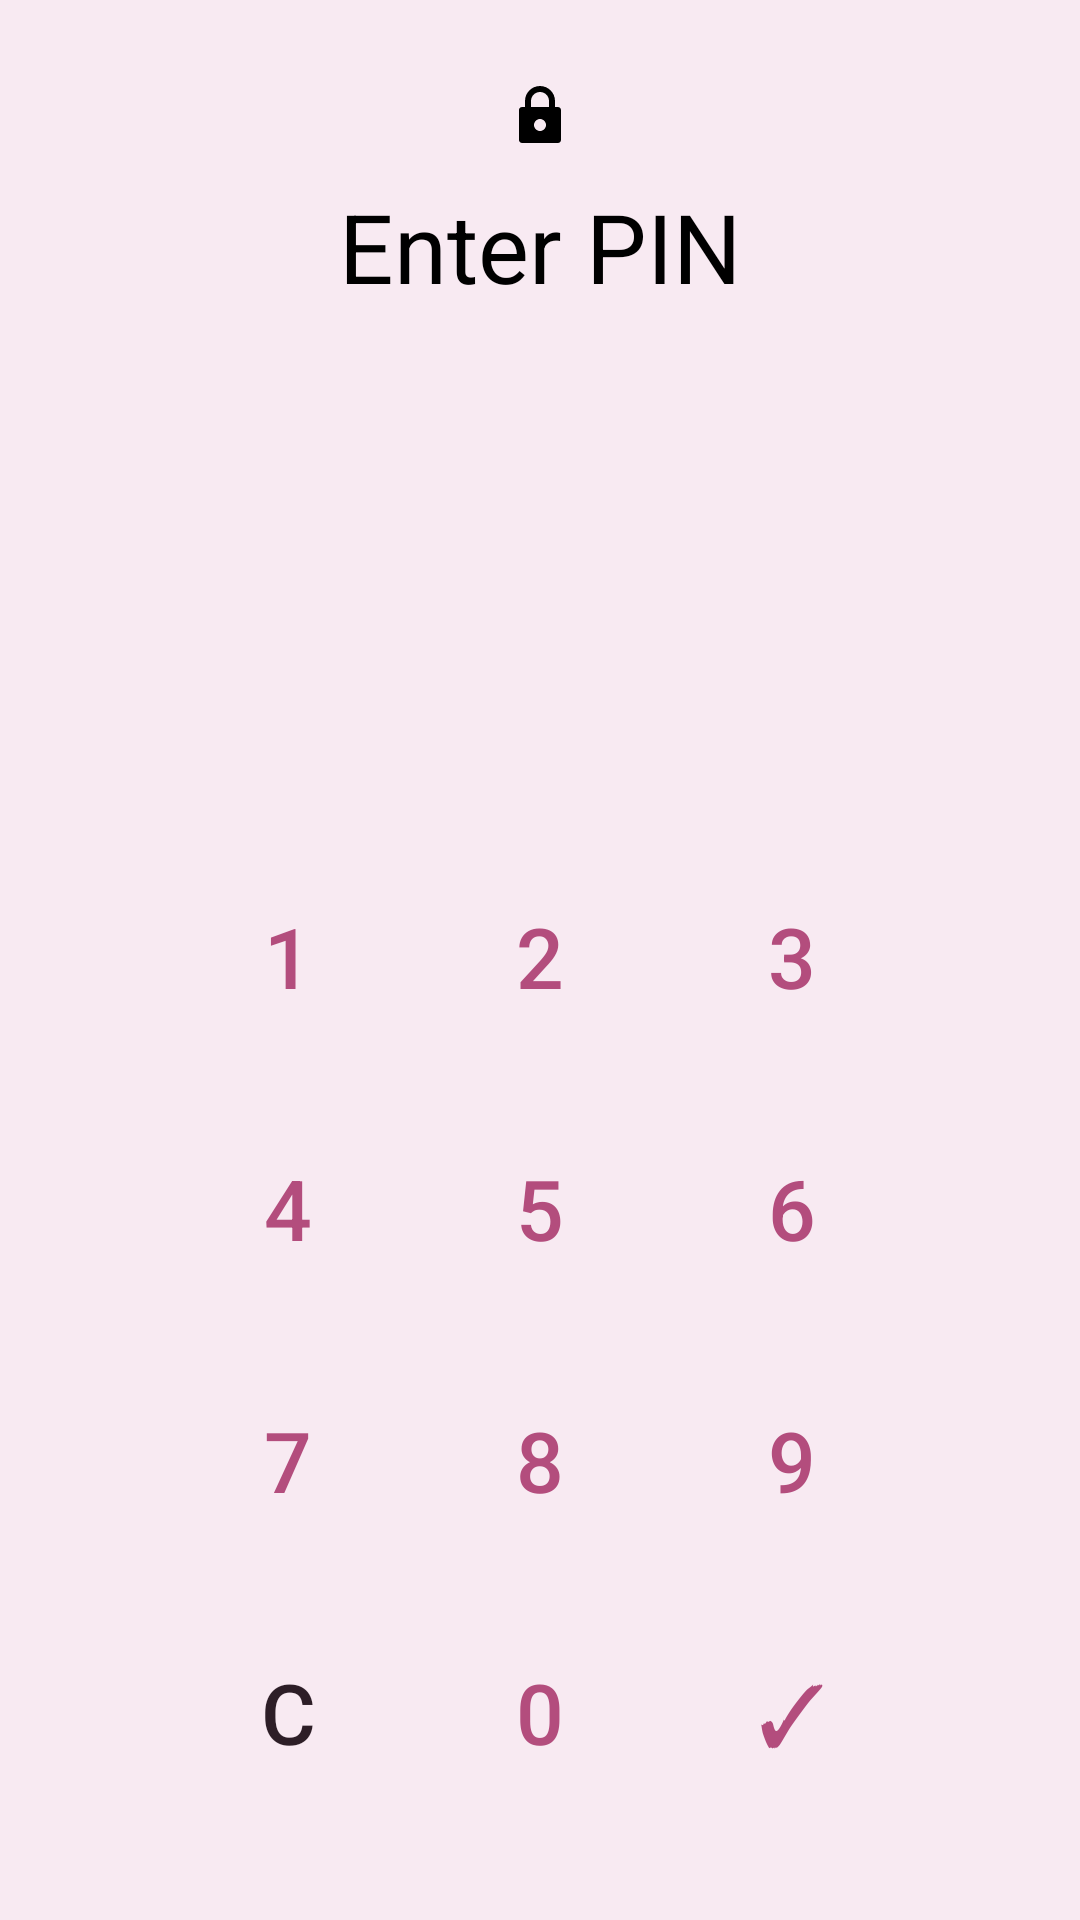

Android layout source for this screen:
<!-- AndroidManifest.xml: activity theme AppTheme -->
<!-- res/layout/activity_app_lock.xml -->
<?xml version="1.0" encoding="utf-8"?>
<LinearLayout xmlns:android="http://schemas.android.com/apk/res/android"
    xmlns:app="http://schemas.android.com/apk/res-auto"
    android:layout_width="match_parent"
    android:layout_height="match_parent"
    android:background="?attr/colorAppLockContainer"
    android:fitsSystemWindows="true"
    android:gravity="center"
    android:orientation="vertical"
    android:padding="@dimen/layout_dimension_24">

    <TextView
        android:layout_width="wrap_content"
        android:layout_height="wrap_content"
        android:layout_marginBottom="@dimen/layout_dimension_40"
        android:drawablePadding="@dimen/layout_dimension_10"
        android:gravity="center"
        android:text="@string/app_lock_title"
        android:textColor="?attr/colorOnInfo"
        android:textSize="@dimen/text_size_32"
        app:drawableTint="?attr/colorOnInfo"
        app:drawableTopCompat="@drawable/ic_lock" />

    <TextView
        android:id="@+id/pin_display"
        android:layout_width="wrap_content"
        android:layout_height="wrap_content"
        android:layout_marginBottom="@dimen/layout_dimension_90"
        android:drawablePadding="@dimen/layout_dimension_10"
        android:gravity="center"
        android:letterSpacing="0.4"
        android:text=""
        android:textColor="?attr/colorOnInfo"
        android:textSize="@dimen/text_size_32" />

    <GridLayout
        android:layout_width="wrap_content"
        android:layout_height="wrap_content"
        android:columnCount="3"
        android:orientation="horizontal"
        android:rowCount="4">

        <Button
            android:id="@+id/btn_1"
            style="@style/Widget.Daymark.AppLockKeyButton"
            android:layout_width="@dimen/layout_dimension_72"
            android:layout_height="@dimen/layout_dimension_72"
            android:layout_margin="@dimen/layout_dimension_6"
            android:text="@string/keypad_num_1" />

        <Button
            android:id="@+id/btn_2"
            style="@style/Widget.Daymark.AppLockKeyButton"
            android:layout_width="@dimen/layout_dimension_72"
            android:layout_height="@dimen/layout_dimension_72"
            android:layout_margin="@dimen/layout_dimension_6"
            android:text="@string/keypad_num_2" />

        <Button
            android:id="@+id/btn_3"
            style="@style/Widget.Daymark.AppLockKeyButton"
            android:layout_width="@dimen/layout_dimension_72"
            android:layout_height="@dimen/layout_dimension_72"
            android:layout_margin="@dimen/layout_dimension_6"
            android:text="@string/keypad_num_3" />

        <Button
            android:id="@+id/btn_4"
            style="@style/Widget.Daymark.AppLockKeyButton"
            android:layout_width="@dimen/layout_dimension_72"
            android:layout_height="@dimen/layout_dimension_72"
            android:layout_margin="@dimen/layout_dimension_6"
            android:text="@string/keypad_num_4" />

        <Button
            android:id="@+id/btn_5"
            style="@style/Widget.Daymark.AppLockKeyButton"
            android:layout_width="@dimen/layout_dimension_72"
            android:layout_height="@dimen/layout_dimension_72"
            android:layout_margin="@dimen/layout_dimension_6"
            android:text="@string/keypad_num_5" />

        <Button
            android:id="@+id/btn_6"
            style="@style/Widget.Daymark.AppLockKeyButton"
            android:layout_width="@dimen/layout_dimension_72"
            android:layout_height="@dimen/layout_dimension_72"
            android:layout_margin="@dimen/layout_dimension_6"
            android:text="@string/keypad_num_6" />

        <Button
            android:id="@+id/btn_7"
            style="@style/Widget.Daymark.AppLockKeyButton"
            android:layout_width="@dimen/layout_dimension_72"
            android:layout_height="@dimen/layout_dimension_72"
            android:layout_margin="@dimen/layout_dimension_6"
            android:text="@string/keypad_num_7" />

        <Button
            android:id="@+id/btn_8"
            style="@style/Widget.Daymark.AppLockKeyButton"
            android:layout_width="@dimen/layout_dimension_72"
            android:layout_height="@dimen/layout_dimension_72"
            android:layout_margin="@dimen/layout_dimension_6"
            android:text="@string/keypad_num_8" />

        <Button
            android:id="@+id/btn_9"
            style="@style/Widget.Daymark.AppLockKeyButton"
            android:layout_width="@dimen/layout_dimension_72"
            android:layout_height="@dimen/layout_dimension_72"
            android:layout_margin="@dimen/layout_dimension_6"
            android:text="@string/keypad_num_9" />

        <Button
            android:id="@+id/btn_clear"
            style="@style/Widget.Daymark.AppLockKeyButton"
            android:layout_width="@dimen/layout_dimension_72"
            android:layout_height="@dimen/layout_dimension_72"
            android:layout_margin="@dimen/layout_dimension_6"
            android:text="@string/keypad_clear_btn"
            android:textColor="?attr/colorOnMenuContainer"
            app:backgroundTint="?attr/colorSecondaryContainer"
            app:cornerRadius="@dimen/layout_dimension_6"
            app:strokeColor="?attr/colorOutline"
            app:strokeWidth="@dimen/layout_dimension_2" />

        <Button
            android:id="@+id/btn_0"
            style="@style/Widget.Daymark.AppLockKeyButton"
            android:layout_width="@dimen/layout_dimension_72"
            android:layout_height="@dimen/layout_dimension_72"
            android:layout_margin="@dimen/layout_dimension_6"
            android:text="@string/keypad_num_0" />

        <Button
            android:id="@+id/btn_enter"
            style="@style/Widget.Daymark.AppLockKeyButton"
            android:layout_width="@dimen/layout_dimension_72"
            android:layout_height="@dimen/layout_dimension_72"
            android:layout_margin="@dimen/layout_dimension_6"
            android:text="@string/keypad_confirm_btn"
            app:backgroundTint="?attr/colorPrimaryContainer"
            app:tint="?attr/colorOnPrimaryContainer" />
    </GridLayout>
</LinearLayout>
<!-- resources referenced by this layout -->
<resources>
  <dimen name="layout_dimension_10">10dp</dimen>
  <dimen name="layout_dimension_2">2dp</dimen>
  <dimen name="layout_dimension_24">24dp</dimen>
  <dimen name="layout_dimension_40">40dp</dimen>
  <dimen name="layout_dimension_6">6dp</dimen>
  <dimen name="layout_dimension_72">72dp</dimen>
  <dimen name="layout_dimension_90">90dp</dimen>
  <dimen name="text_size_32">32sp</dimen>
  <string name="app_lock_title">Enter PIN</string>
  <string name="keypad_clear_btn">C</string>
  <string name="keypad_confirm_btn">✓</string>
  <string name="keypad_num_0">0</string>
  <string name="keypad_num_1">1</string>
  <string name="keypad_num_2">2</string>
  <string name="keypad_num_3">3</string>
  <string name="keypad_num_4">4</string>
  <string name="keypad_num_5">5</string>
  <string name="keypad_num_6">6</string>
  <string name="keypad_num_7">7</string>
  <string name="keypad_num_8">8</string>
  <string name="keypad_num_9">9</string>
  <style name="Widget.Daymark.AppLockKeyButton" parent="Widget.Material3.Button.TonalButton">
          <item name="android:textSize">28sp</item>
          <item name="android:insetTop">0dp</item>
          <item name="android:insetBottom">0dp</item>
          <item name="android:padding">0dp</item>
          <item name="cornerRadius">36dp</item>
          <item name="android:textColor">?attr/colorOnTertiary</item>
          <item name="strokeColor">?attr/colorOutline</item>
          <item name="backgroundTint">#38383A</item>
      </style>
  <color name="primary">#8A3D72</color>
  <color name="on_primary">#272123</color>
  <color name="primary_container">#FFD8EC</color>
  <color name="on_primary_container">#3A0B2F</color>
  <color name="secondary">#6C5865</color>
  <color name="on_secondary">#826c77</color>
  <color name="secondary_container">#F4DCEB</color>
  <color name="on_secondary_container">#2B1B27</color>
  <color name="tertiary">#8F4A5E</color>
  <color name="on_tertiary">#B34D7D</color>
  <color name="surface">#FFF8FB</color>
  <color name="on_surface">#23171F</color>
  <color name="surface_variant">#F2DDE8</color>
  <color name="on_surface_variant">#52424C</color>
  <style name="AppToolbar" parent="Widget.Material3.Toolbar">
          <item name="android:background">?attr/colorSurfaceContainer</item>
          <item name="titleTextColor">?attr/colorOnSurfaceContainer</item>
      </style>
  <style name="AppTheme.PopupOverlay" parent="ThemeOverlay.Material3">
          <item name="popupMenuStyle">@style/Widget.AppTheme.PopupMenu</item>
          <item name="colorSurface">@color/surface_container</item>
          <item name="colorOnSurface">@color/on_surface_container</item>
          <item name="colorControlNormal">?attr/colorOnMenuContainer</item>
          <item name="android:windowBackground">@color/surface_container</item>
          <item name="android:textColor">?attr/colorOnSurfaceContainer</item>
      </style>
  <color name="surface_container">#F8EAF2</color>
  <color name="on_surface_container">#2D1E27</color>
  <color name="navbar_icon">#6B4D5D</color>
  <color name="app_lock_container">#F8EAF2</color>
  <color name="outline">#85707D</color>
  <color name="on_menu_container">#2D1E27</color>
  <color name="menu_container">#F8EAF2</color>
  <color name="checkbox_checked">#2B1B27</color>
  <color name="checkbox_unchecked">#85707D</color>
  <color name="error">#BA1A1A</color>
  <color name="on_error">#000000</color>
  <color name="on_info">#000000</color>
  <style name="Widget.AppTheme.PopupMenu" parent="Widget.Material3.PopupMenu">
          <item name="android:popupBackground">@color/surface_container</item>
          <item name="android:background">@color/surface_container</item>
          <item name="background">@color/surface_container</item>
          <item name="android:textColor">?attr/colorOnSurfaceContainer</item>
          <item name="itemTextAppearance">?attr/textAppearanceBodyMedium</item>
      </style>
</resources>
